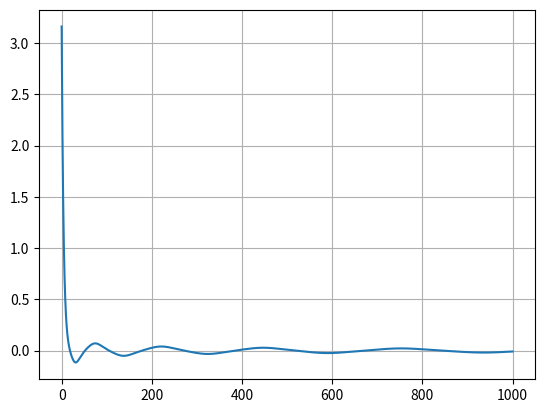

Write Python code to recreate this figure.
# -*- coding: utf-8 -*-
"""
Created on Fri Jan  1 20:15:06 2021

[redacted]
"""

''' A program for solving second order ODE and simulate the motion of pendulum
[redacted] '''

global vi, dvi
def v2(phi,m):
    return phi**2 * m**2 /2
def dv2(phi,m):
    return phi * m**2 /2

def v4(phi,l):
    return phi**4 * l/4
def dv4(phi,l):
    return phi**3 * l

vi = v4
dvi = dv4
import numpy as np
from math import sqrt

import matplotlib.pyplot as plt

# Parameters
global m,l,M

'''
l = 1
m = 10**-0
M = 10**6
f0 = 10**0.5 * M
f1 = 0#10**(-3.5) * m
a0 = 1
'''
l = 1
m = 10**-0
M = 10**0
f0 = 10**0.5 * M
f1 = 0#10**(-3.5) * m
a0 = 1


init_vals = np.array([f0,a0,f1])
# Equations:
   
def V(u,t):
    f, a, f_t = u
    
    y = f_t
    a_t = np.sqrt(8*np.pi/(3*M**2) * (y**2 /2 + vi(f,m))) * a
    y_t = -dvi(f,m) - 3*a_t/a * y
    
    return np.array([ y, a_t, y_t]) 
    #(c*dv+k*dx)/mr, -(F+c*dv+k*dx)/m ])

def rk4(f, u0, t0, tf , n):
    t = np.linspace(t0, tf, n+1)
    u = np.array((n+1)*[u0])
    h = t[1]-t[0]
    for i in range(n):
        k1 = h * f(u[i], t[i])    
        k2 = h * f(u[i] + 0.5 * k1, t[i] + 0.5*h)
        k3 = h * f(u[i] + 0.5 * k2, t[i] + 0.5*h)
        k4 = h * f(u[i] + k3, t[i] + h)
        u[i+1] = u[i] + (k1 + 2*(k2 + k3) + k4) / 6
    return u, t


tmax = 1000
steps = 100*tmax
u, t  = rk4(V, init_vals , 0. , tmax , steps)
x1, x2, v1 = u.T
plt.plot(t, x1)
#plt.plot(t,1/t)
#plt.plot(t,x2)
plt.grid('on')
plt.show()